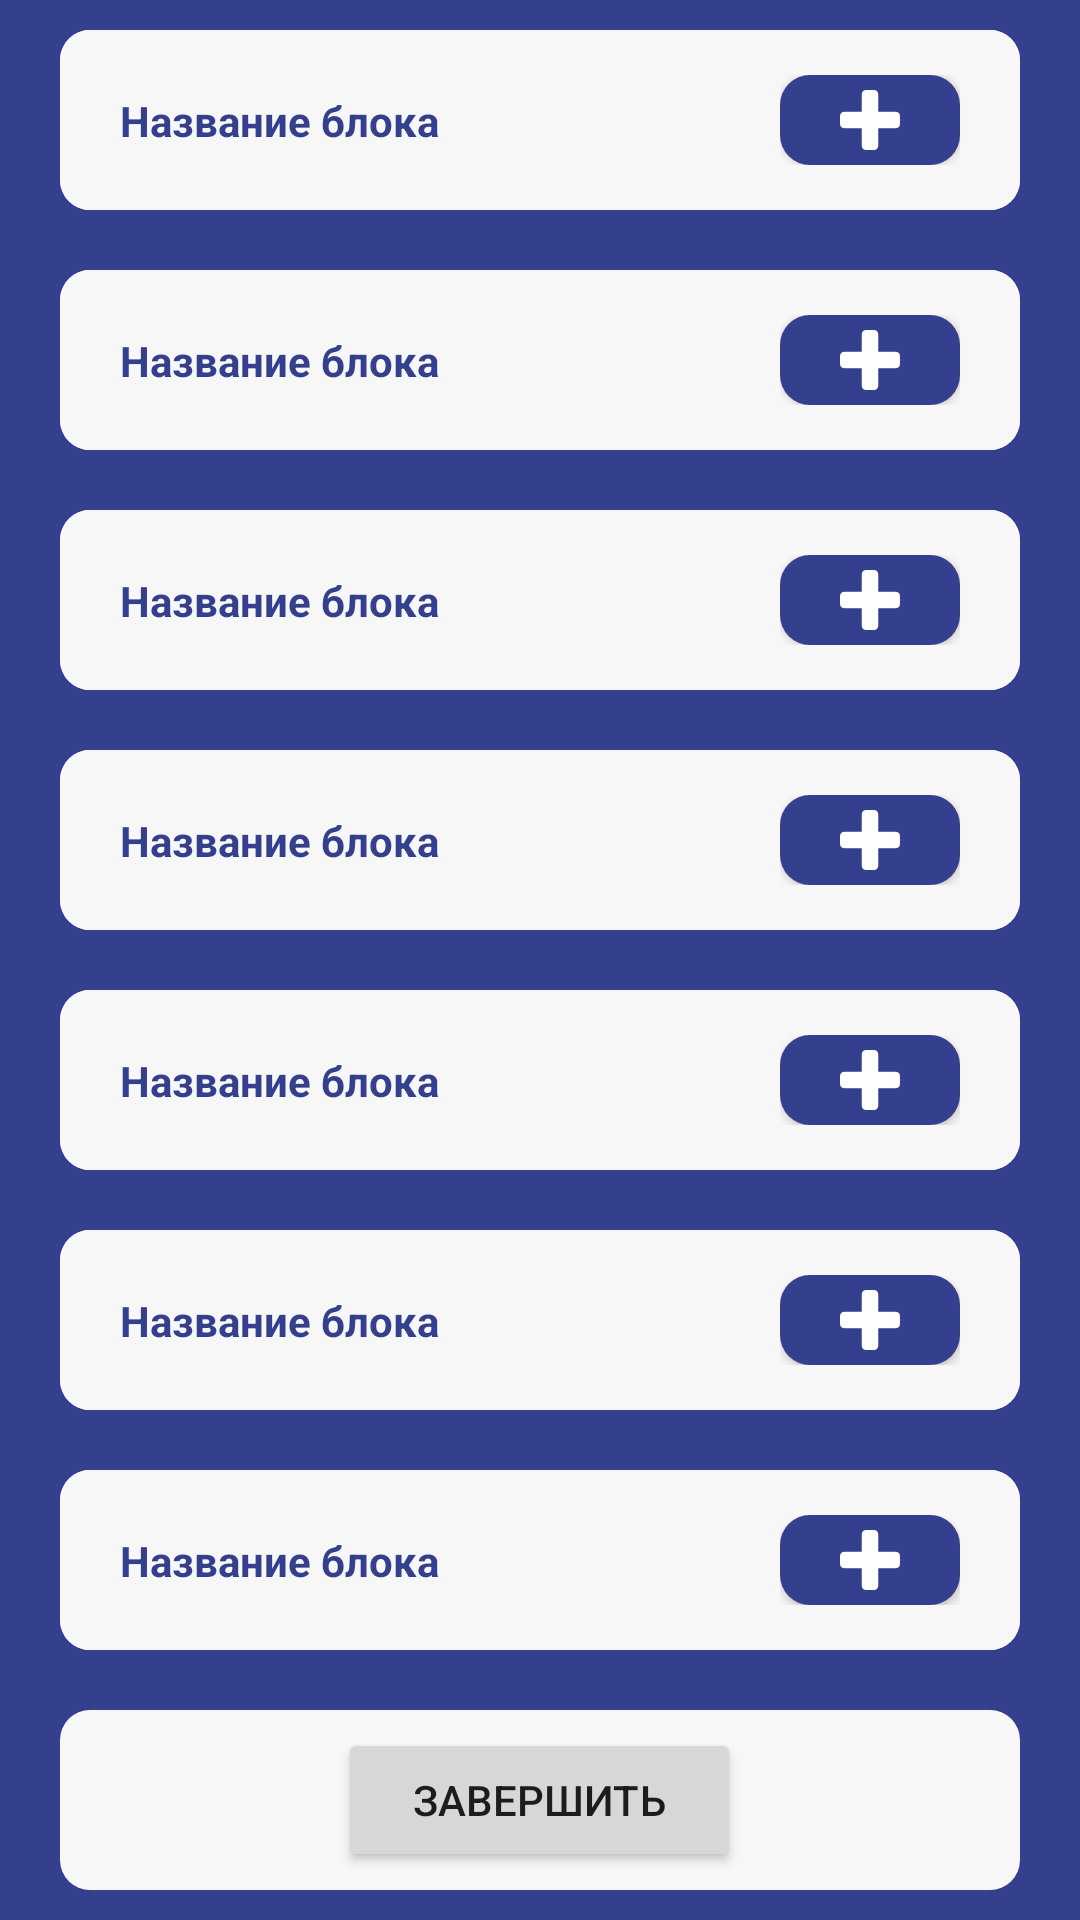

Reconstruct the res/layout file that produces this screen, plus the resources it refers to.
<!-- AndroidManifest.xml: application theme Theme.Ktp -->
<!-- res/layout/fragment_add_kpt_thought.xml -->
<?xml version="1.0" encoding="utf-8"?>
<androidx.core.widget.NestedScrollView
    xmlns:android="http://schemas.android.com/apk/res/android"
    android:layout_width="match_parent"
    android:layout_height="match_parent"
    android:background="@color/fill_color_main">

    <LinearLayout
        android:id="@+id/mainLinearLayout"
        android:orientation="vertical"
        android:layout_width="match_parent"
        android:layout_height="wrap_content">

        <include layout="@layout/option_add_with_text" android:id="@+id/situation"/>
        <include layout="@layout/option_add_with_text" android:id="@+id/automaticThought" />
        <include layout="@layout/option_add_with_numbers" android:id="@+id/truthOfThought" />
        <include layout="@layout/option_add_with_words" android:id="@+id/emotionalReactions" />
        <include layout="@layout/option_add_with_text" android:id="@+id/bodilyReactions" />
        <include layout="@layout/option_add_with_text" android:id="@+id/behavior" />
        <include layout="@layout/option_add_with_words" android:id="@+id/thinkingErrors" />

        <FrameLayout
            android:id="@+id/mainFrameLayout"
            android:orientation="vertical"
            android:layout_marginHorizontal="20dp"
            android:layout_width="match_parent"
            android:layout_height="60dp"
            android:background="@drawable/option_add_background"
            android:layout_marginVertical="10dp">

            <Button
                android:id="@+id/finish"
                android:paddingHorizontal="25dp"
                android:layout_gravity="center"
                android:layout_width="wrap_content"
                android:layout_height="wrap_content"
                android:text="Завершить"/>

        </FrameLayout>
    </LinearLayout>

</androidx.core.widget.NestedScrollView>
<!-- res/layout/option_add_with_text.xml (included above) -->
<?xml version="1.0" encoding="utf-8"?>
<LinearLayout xmlns:tools="http://schemas.android.com/tools"
    xmlns:android="http://schemas.android.com/apk/res/android"
    android:orientation="vertical"
    android:layout_marginHorizontal="20dp"
    android:layout_marginVertical="10dp"
    android:layout_width="match_parent"
    android:layout_height="wrap_content"
    android:background="@drawable/option_add_background">

    <include layout="@layout/option_add_minimized"
        android:id="@+id/option_add_minimized"
        android:layout_height="60dp"
        android:layout_width="match_parent" />

    <LinearLayout
        android:id="@+id/content"
        android:visibility="gone"
        android:layout_width="match_parent"
        android:layout_height="wrap_content">

        <EditText
            android:id="@+id/edit_text"
            android:paddingVertical="10dp"
            android:paddingHorizontal="10dp"
            android:background="@drawable/borders2"
            android:layout_marginHorizontal="20dp"
            android:layout_width="match_parent"
            android:layout_height="wrap_content"
            android:minHeight="80dp"
            android:layout_marginBottom="10dp"/>

    </LinearLayout>

</LinearLayout>
<!-- res/layout/option_add_with_numbers.xml (included above) -->
<?xml version="1.0" encoding="utf-8"?>
<LinearLayout
    xmlns:tools="http://schemas.android.com/tools"
    xmlns:android="http://schemas.android.com/apk/res/android"
    android:orientation="vertical"
    android:layout_width="match_parent"
    android:layout_height="wrap_content"
    android:layout_marginHorizontal="20dp"
    android:layout_marginVertical="10dp"
    android:background="@drawable/option_add_background">

    <include layout="@layout/option_add_minimized"
        android:id="@+id/option_add_minimized"
        android:layout_height="60dp"
        android:layout_width="match_parent" />

    <LinearLayout
        android:id="@+id/content"
        android:visibility="gone"
        android:layout_gravity="center"
        android:orientation="vertical"
        android:layout_width="match_parent"
        android:layout_height="wrap_content">

        <TextView
            android:id="@+id/numbers"
            android:layout_gravity="center"
            android:layout_marginVertical="10dp"
            android:layout_width="wrap_content"
            android:layout_height="wrap_content"
            style="@style/textViews"
            android:text="0%"
            tools:text="50%"/>

        <SeekBar
            android:id="@+id/seekbar"
            android:layout_width="match_parent"
            android:layout_height="wrap_content"
            android:layout_marginHorizontal="20dp"
            android:max="100"
            android:min="0"
            android:progress="0"
            android:thumbTint="@color/fill_color_main"
            android:progressTint="@color/fill_color_main"
            android:progressBackgroundTint="@color/fill_color_main"
            android:paddingBottom="10dp"/>

    </LinearLayout>

</LinearLayout>
<!-- res/layout/option_add_with_words.xml (included above) -->
<?xml version="1.0" encoding="utf-8"?>
<LinearLayout
    android:orientation="vertical"
    xmlns:android="http://schemas.android.com/apk/res/android"
    android:layout_width="match_parent"
    android:layout_height="wrap_content"
    android:layout_marginHorizontal="20dp"
    android:layout_marginVertical="10dp"
    xmlns:tools="http://schemas.android.com/tools"
    xmlns:app="http://schemas.android.com/apk/res-auto"
    android:background="@drawable/option_add_background">

    <include layout="@layout/option_add_minimized"
        android:id="@+id/option_add_minimized"
        android:layout_height="60dp"
        android:layout_width="match_parent" />

    <LinearLayout
        android:id="@+id/content"
        android:visibility="gone"
        android:layout_width="match_parent"
        android:layout_height="wrap_content">

        <androidx.recyclerview.widget.RecyclerView
            android:nestedScrollingEnabled="false"
            android:id="@+id/recyclerView"
            android:layout_width="match_parent"
            android:layout_height="wrap_content"
            tools:listitem="@android:layout/simple_list_item_2"
            tools:itemCount="4"
            android:minHeight="70dp"/>

    </LinearLayout>

</LinearLayout>
<!-- res/layout/option_add_minimized.xml (included above) -->
<?xml version="1.0" encoding="utf-8"?>
<androidx.constraintlayout.widget.ConstraintLayout
    xmlns:android="http://schemas.android.com/apk/res/android"
    xmlns:app="http://schemas.android.com/apk/res-auto"
    xmlns:tools="http://schemas.android.com/tools"
    android:layout_marginHorizontal="20dp"
    android:layout_width="match_parent"
    android:layout_height="60dp"
    android:background="@drawable/option_add_background"
    android:layout_marginTop="20dp">

    <TextView
        android:id="@+id/text"
        android:layout_marginLeft="20dp"
        android:layout_width="wrap_content"
        android:layout_height="wrap_content"
        tools:text="Название блока"
        android:textStyle="bold"
        android:textColor="@color/text_color_main"
        app:layout_constraintLeft_toLeftOf="parent"
        app:layout_constraintTop_toTopOf="parent"
        app:layout_constraintBottom_toBottomOf="parent"
        />

    <FrameLayout
        android:id="@+id/frameLayout"
        android:layout_marginRight="20dp"
        android:layout_width="wrap_content"
        android:layout_height="wrap_content"
        app:layout_constraintTop_toTopOf="parent"
        app:layout_constraintBottom_toBottomOf="parent"
        app:layout_constraintRight_toRightOf="parent">

        <Button
            android:id="@+id/button"
            android:layout_width="60dp"
            android:layout_height="30dp"
            style="@style/buttons"/>

        <ImageView
            android:layout_gravity="center"
            android:layout_width="20dp"
            android:layout_height="20dp"
            android:src="@drawable/ic_plus_white"
            android:translationZ="100dp"/>

    </FrameLayout>
    
    <ImageButton
        android:visibility="gone"
        android:layout_width="70dp"
        android:layout_height="40dp"
        android:background="@color/text_color_main"
        android:src="@drawable/ic_plus_white"
        android:scaleType="centerInside"
        app:layout_constraintTop_toTopOf="parent"
        app:layout_constraintBottom_toBottomOf="parent"
        app:layout_constraintRight_toRightOf="parent"/>

</androidx.constraintlayout.widget.ConstraintLayout>
<!-- resources referenced by this layout -->
<resources>
  <color name="fill_color_main">#343F8E</color>
  <color name="text_color_main">#343F8E</color>
  <!-- drawable borders2 (drawable) -->
  <?xml version="1.0" encoding="utf-8"?>
  <shape xmlns:android="http://schemas.android.com/apk/res/android">
      <stroke android:color="@color/text_color_main" android:width="2dp"/>
      <corners android:radius="10dp"/>
  </shape>
  <!-- drawable ic_plus_white (drawable) -->
  <vector xmlns:android="http://schemas.android.com/apk/res/android"
      android:width="45dp"
      android:height="45dp"
      android:viewportWidth="45"
      android:viewportHeight="45">
    <path
        android:pathData="M44.1052,17.2587C43.5085,16.662 42.7837,16.3638 41.9317,16.3638H28.6361V3.0679C28.6361,2.2159 28.3376,1.4913 27.7412,0.8946C27.1447,0.2984 26.4206,0 25.5674,0H19.4316C18.5795,0 17.855,0.2981 17.2584,0.8948C16.6617,1.4914 16.3635,2.216 16.3635,3.068V16.3639H3.068C2.216,16.3639 1.4914,16.6621 0.8948,17.2588C0.2981,17.8554 0,18.5793 0,19.4319V25.5684C0,26.4212 0.298,27.1453 0.8946,27.7413C1.4913,28.3382 2.2159,28.6362 3.0679,28.6362H16.3634V41.9323C16.3634,42.7843 16.6616,43.5095 17.2582,44.1059C17.8549,44.702 18.5794,45 19.4315,45H25.5677C26.4204,45 27.1445,44.702 27.7413,44.1059C28.3382,43.5092 28.6362,42.7843 28.6362,41.9323V28.6362H41.9316C42.7843,28.6362 43.5087,28.3382 44.1051,27.7413C44.7017,27.1453 45,26.4212 45,25.5684V19.4319C44.9998,18.5793 44.7021,17.855 44.1052,17.2587Z"
        android:fillColor="#ffffff"/>
  </vector>
  <!-- drawable option_add_background (drawable) -->
  <?xml version="1.0" encoding="utf-8"?>
  <shape xmlns:android="http://schemas.android.com/apk/res/android"
      android:shape="rectangle">
      <solid android:color="@color/fill_color_accent"/>
      <corners android:radius="10dp"/>
  </shape>
  <style name="buttons" parent="Widget.AppCompat.Button">
          <item name="android:background">@drawable/button</item>
          <item name="android:backgroundTint">@color/fill_color_main</item>
          <item name="android:textColor">@color/white</item>
          <item name="colorOnSecondary">@color/white</item>
      </style>
  <style name="textViews" parent="Widget.MaterialComponents.TextView">
          <item name="android:textStyle">bold</item>
          <item name="android:textColor">@color/text_color_main</item>
      </style>
  <style name="Theme.Ktp" parent="Theme.MaterialComponents.DayNight.NoActionBar">
          
          <item name="colorPrimary">@color/white</item>
          <item name="colorPrimaryVariant">@color/fill_color_main</item>
          <item name="colorOnPrimary">@color/white</item>
          
          <item name="colorSecondary">@color/teal_200</item>
          <item name="colorSecondaryVariant">@color/teal_700</item>
          <item name="colorOnSecondary">@color/black</item>
          
          <item name="android:statusBarColor" tools:targetApi="l">?attr/colorPrimaryVariant</item>
          
          <item name="materialButtonStyle">@style/buttons</item>
      </style>
  <color name="fill_color_accent">#F6F7F6</color>
  <!-- drawable button (drawable) -->
  <?xml version="1.0" encoding="utf-8"?>
  <selector xmlns:android="http://schemas.android.com/apk/res/android">
      <item android:state_pressed="true">
          <shape android:shape="rectangle">
              <solid android:color="@color/fill_color_pressed"/>
              <corners android:radius="10dp"/>
          </shape>
      </item>
      <item>
          <shape android:shape="rectangle">
              <solid android:color="@color/text_color_main"/>
              <corners android:radius="10dp"/>
          </shape>
      </item>
  </selector>
  <color name="white">#FFFFFFFF</color>
  <color name="teal_200">#FF03DAC5</color>
  <color name="teal_700">#FF018786</color>
  <color name="black">#FF000000</color>
  <color name="fill_color_pressed">#6B343F8E</color>
</resources>
